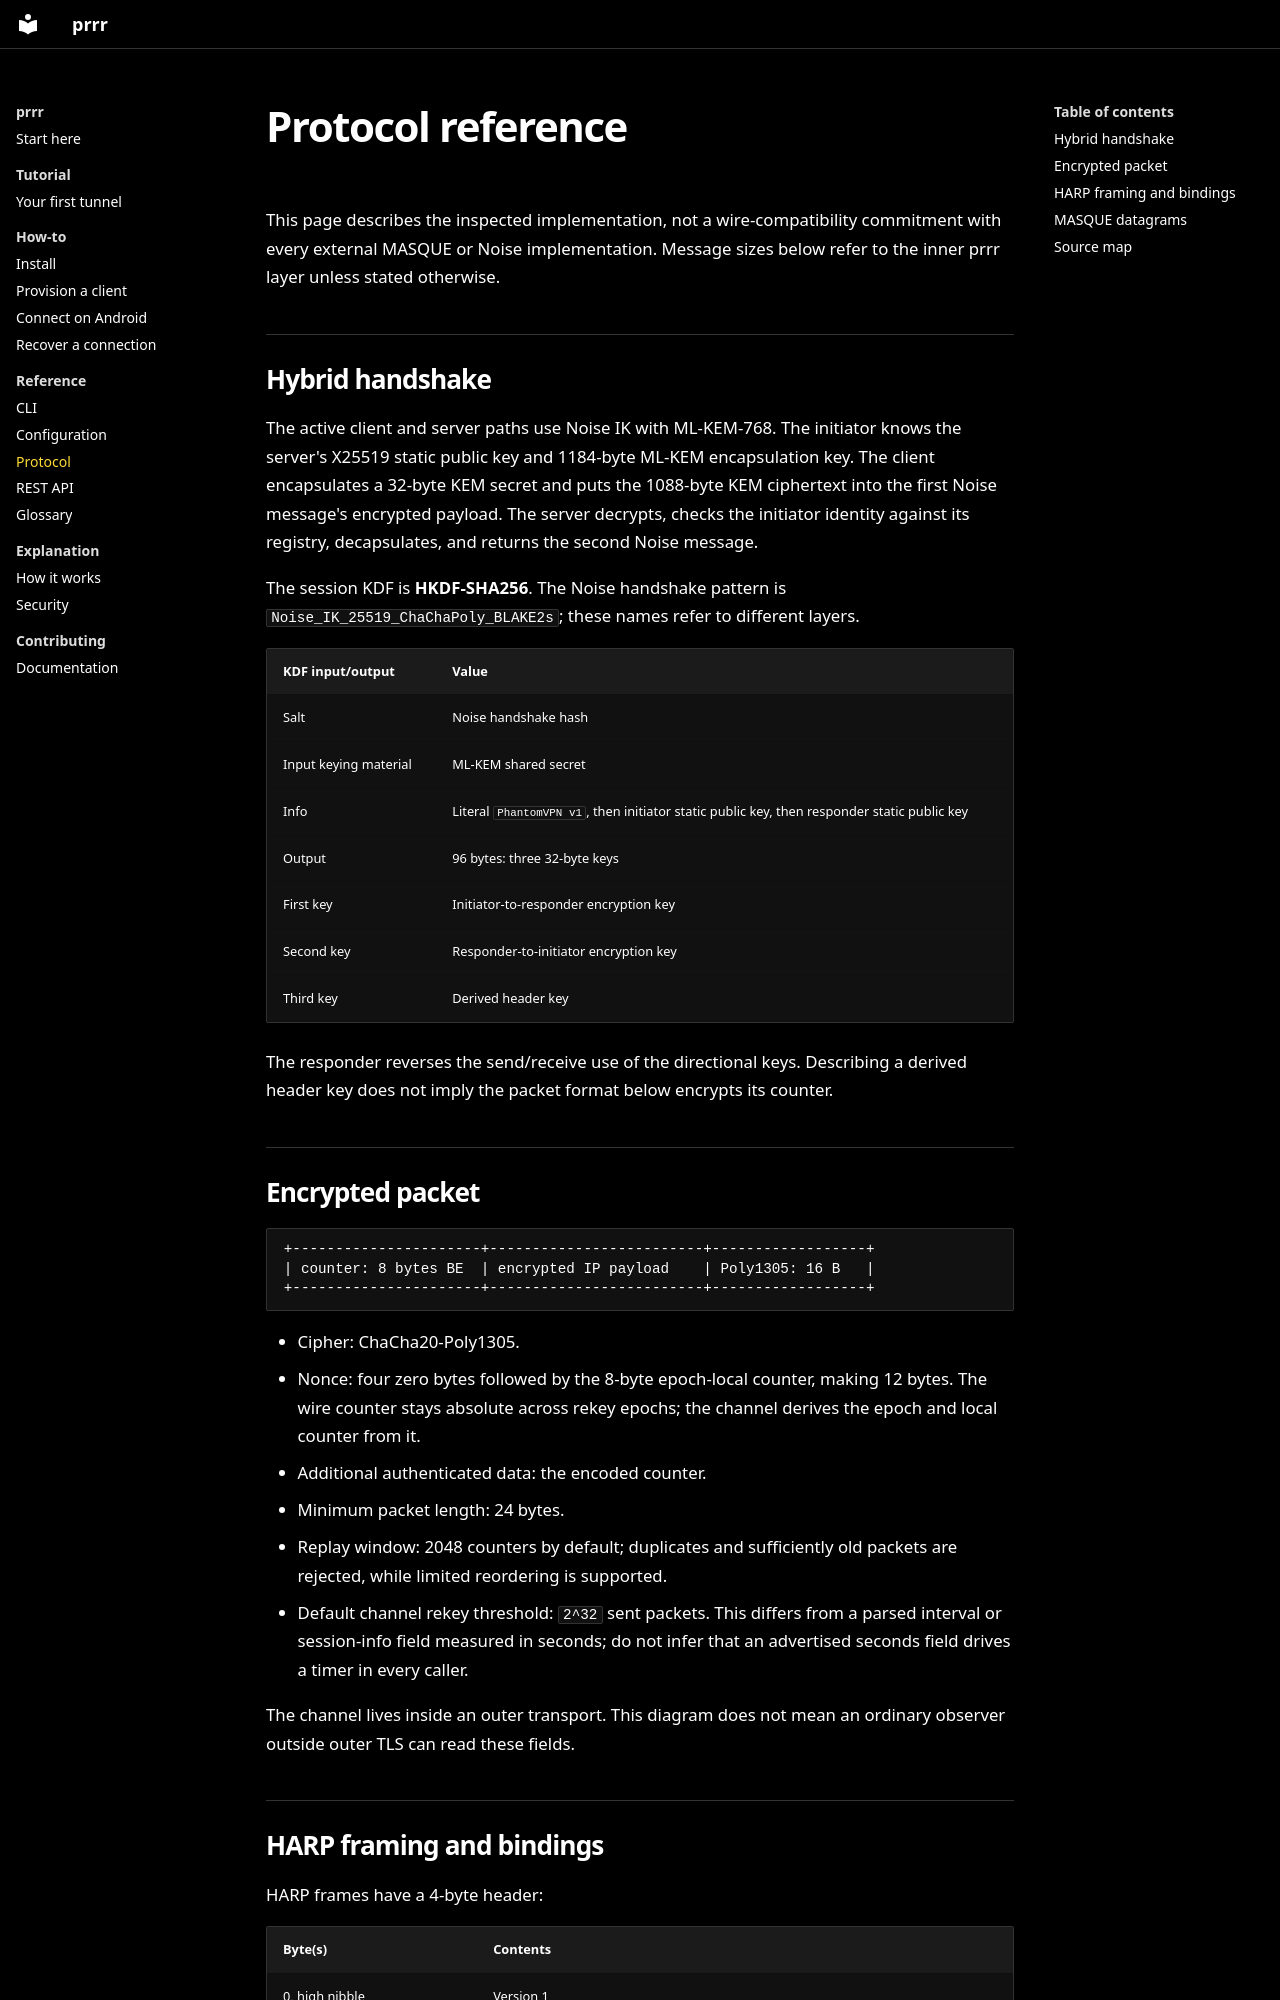

repository: Mewplane/prrr · page: reference/protocol/index.html · generator: mkdocs

# Protocol reference

This page describes the inspected implementation, not a wire-compatibility commitment with every external MASQUE or Noise implementation. Message sizes below refer to the inner prrr layer unless stated otherwise.

## Hybrid handshake

The active client and server paths use Noise IK with ML-KEM-768. The initiator knows the server's X25519 static public key and 1184-byte ML-KEM encapsulation key. The client encapsulates a 32-byte KEM secret and puts the 1088-byte KEM ciphertext into the first Noise message's encrypted payload. The server decrypts, checks the initiator identity against its registry, decapsulates, and returns the second Noise message.

The session KDF is **HKDF-SHA256**. The Noise handshake pattern is `Noise_IK_25519_ChaChaPoly_BLAKE2s`; these names refer to different layers.

| KDF input/output | Value |
| --- | --- |
| Salt | Noise handshake hash |
| Input keying material | ML-KEM shared secret |
| Info | Literal `PhantomVPN v1`, then initiator static public key, then responder static public key |
| Output | 96 bytes: three 32-byte keys |
| First key | Initiator-to-responder encryption key |
| Second key | Responder-to-initiator encryption key |
| Third key | Derived header key |

The responder reverses the send/receive use of the directional keys. Describing a derived header key does not imply the packet format below encrypts its counter.

## Encrypted packet

```text
+----------------------+-------------------------+------------------+
| counter: 8 bytes BE  | encrypted IP payload    | Poly1305: 16 B   |
+----------------------+-------------------------+------------------+
```

- Cipher: ChaCha20-Poly1305.
- Nonce: four zero bytes followed by the 8-byte epoch-local counter, making 12 bytes. The wire counter stays absolute across rekey epochs; the channel derives the epoch and local counter from it.
- Additional authenticated data: the encoded counter.
- Minimum packet length: 24 bytes.
- Replay window: 2048 counters by default; duplicates and sufficiently old packets are rejected, while limited reordering is supported.
- Default channel rekey threshold: `2^32` sent packets. This differs from a parsed interval or session-info field measured in seconds; do not infer that an advertised seconds field drives a timer in every caller.

The channel lives inside an outer transport. This diagram does not mean an ordinary observer outside outer TLS can read these fields.
